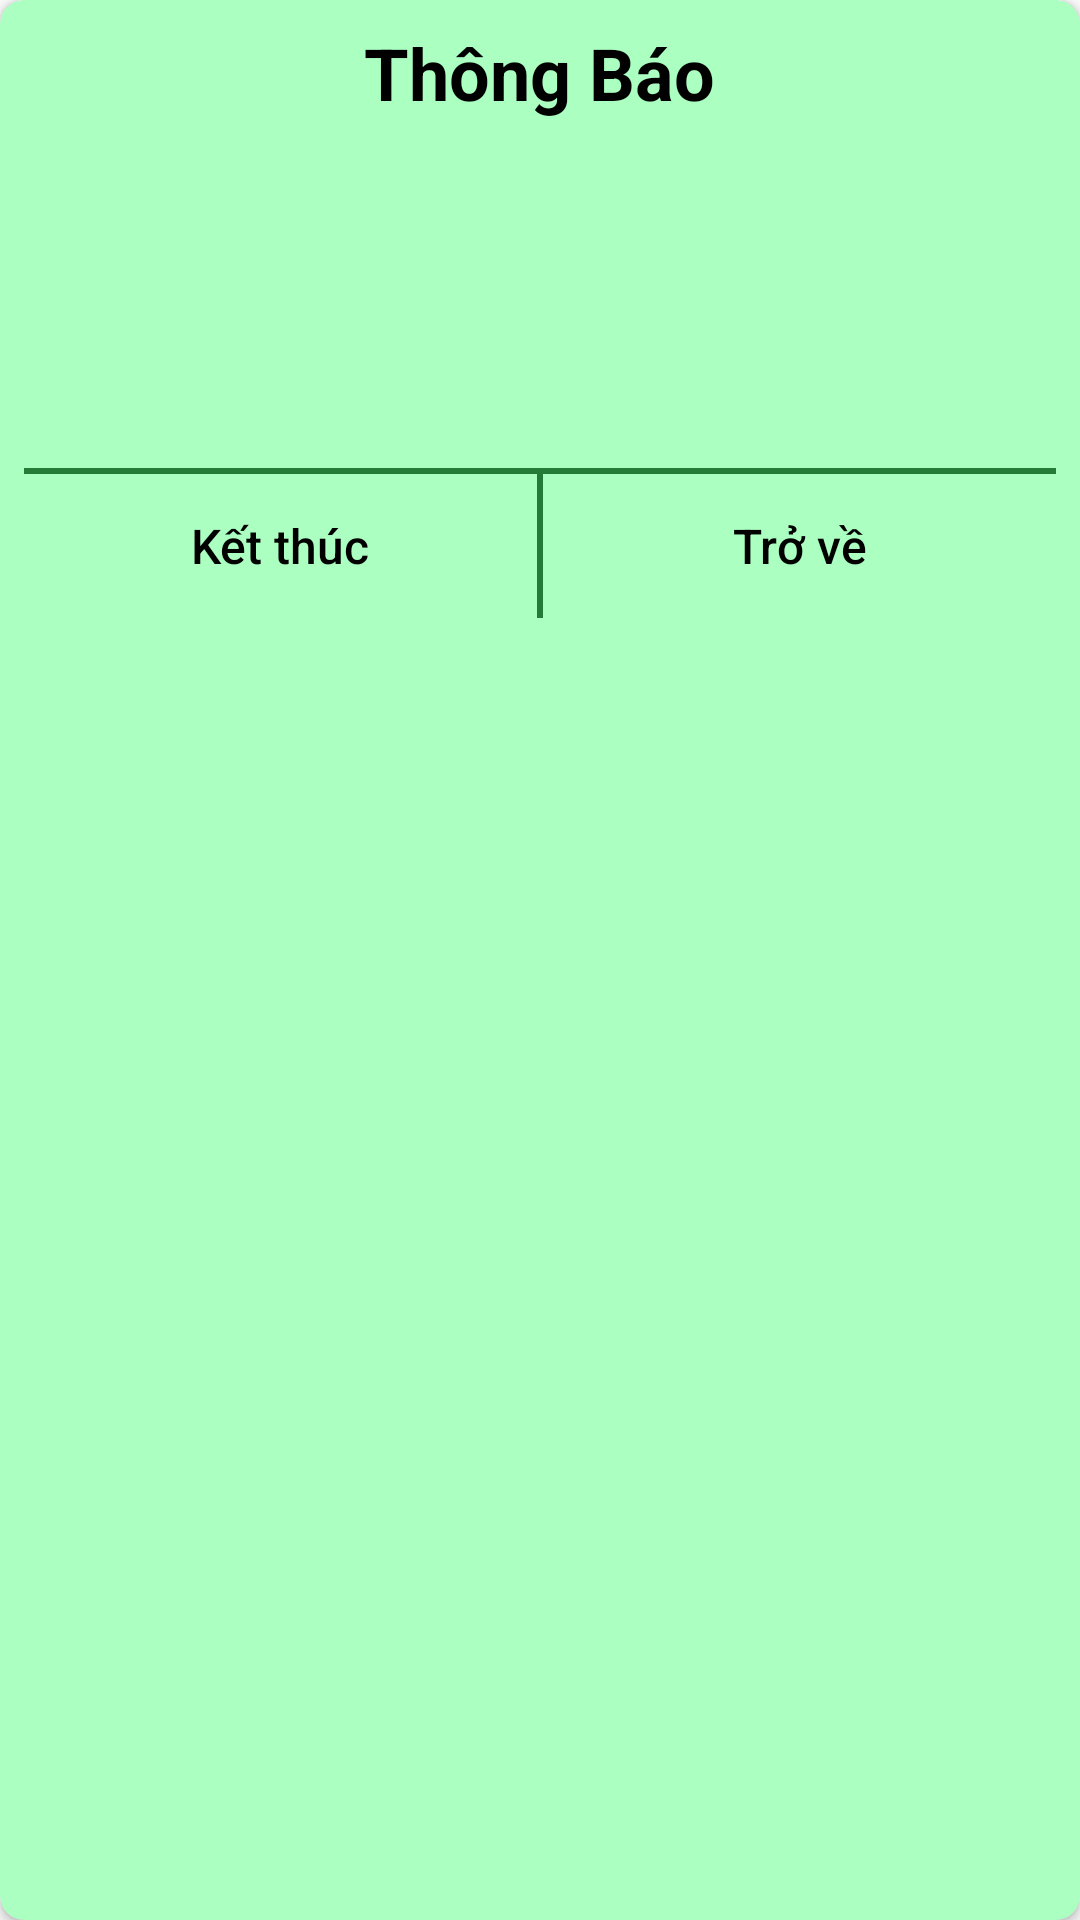

Produce the Android XML layout that renders to this screen, including the resource entries it uses.
<!-- AndroidManifest.xml: application theme AppTheme -->
<!-- res/layout/dialog_notification.xml -->
<?xml version="1.0" encoding="utf-8"?>
<androidx.cardview.widget.CardView app:cardBackgroundColor="@color/greenLight"
    app:cardCornerRadius="8dp"
    xmlns:android="http://schemas.android.com/apk/res/android"
    android:layout_width="326dp"
    android:layout_height="wrap_content"
    android:layout_gravity="center"
    xmlns:app="http://schemas.android.com/apk/res-auto"
    xmlns:tools="http://schemas.android.com/tools">
    <LinearLayout
        android:paddingLeft="@dimen/margin_medium"
        android:paddingRight="@dimen/margin_medium"
        android:paddingTop="@dimen/margin_medium"
        android:orientation="vertical"
        android:layout_width="match_parent"
        android:layout_height="wrap_content">
        <TextView
            android:text="@string/notification"
            android:textStyle="bold"
            android:textSize="24sp"
            android:textColor="@color/black"
            android:layout_gravity="center"
            android:layout_width="wrap_content"
            android:layout_height="wrap_content" />
        <ImageView
            android:contentDescription="@string/end_quiz"
            android:src="@drawable/ic_exit_app"
            android:layout_gravity="center"
            android:layout_width="86dp"
            android:layout_height="86dp" />
        <TextView
            android:textStyle="italic"
            android:id="@+id/tvDlNotifyMessage"
            tools:text="Vẫn còn 30/40 câu hỏi chưa trả lời.\nBạn có muốn thoát?"
            android:textSize="@dimen/text_size_data"
            android:textColor="@color/red"
            android:lineSpacingExtra="@dimen/line_spacing_extra"
            android:gravity="center"
            android:layout_width="match_parent"
            android:layout_height="wrap_content" />
        <View
            android:layout_marginTop="@dimen/margin_medium"
            android:background="@color/greenDark"
            android:layout_width="match_parent"
            android:layout_height="2dp"/>
        <LinearLayout
            android:orientation="horizontal"
            android:layout_width="match_parent"
            android:layout_height="wrap_content">
            <Button
                android:id="@+id/btnDlNotifyEnd"
                android:text="@string/end_quiz"
                android:textColor="@color/black"
                android:textSize="@dimen/text_size_title"
                android:textAllCaps="false"
                style="?android:attr/buttonBarButtonStyle"
                android:layout_weight="1"
                android:layout_width="0dp"
                android:layout_height="wrap_content" />
            <View
                android:background="@color/greenDark"
                android:layout_width="2dp"
                android:layout_height="match_parent"/>
            <Button
                android:id="@+id/btnDlNotifyReturn"
                android:text="@string/btn_return"
                android:textColor="@color/black"
                android:textSize="@dimen/text_size_title"
                android:textAllCaps="false"
                style="?android:attr/buttonBarButtonStyle"
                android:layout_weight="1"
                android:layout_width="0dp"
                android:layout_height="wrap_content" />
        </LinearLayout>
    </LinearLayout>
</androidx.cardview.widget.CardView>
<!-- resources referenced by this layout -->
<resources>
  <color name="black">#000000</color>
  <color name="greenDark">#247b37</color>
  <color name="greenLight">#abffc0</color>
  <color name="red">#ff3943</color>
  <dimen name="line_spacing_extra">5dp</dimen>
  <dimen name="margin_medium">8dp</dimen>
  <dimen name="text_size_data">16sp</dimen>
  <dimen name="text_size_title">16sp</dimen>
  <string name="btn_return">Trở về</string>
  <string name="end_quiz">Kết thúc</string>
  <string name="notification">Thông Báo</string>
  <style name="AppTheme" parent="Theme.AppCompat.Light.DarkActionBar">
          
          <item name="colorPrimary">@color/colorPrimary</item>
          <item name="colorPrimaryDark">@color/colorPrimaryDark</item>
          <item name="colorAccent">@color/colorAccent</item>
      </style>
  <color name="colorPrimary">#3C3F41</color>
  <color name="colorPrimaryDark">#282828</color>
  <color name="colorAccent">#FF4081</color>
</resources>
